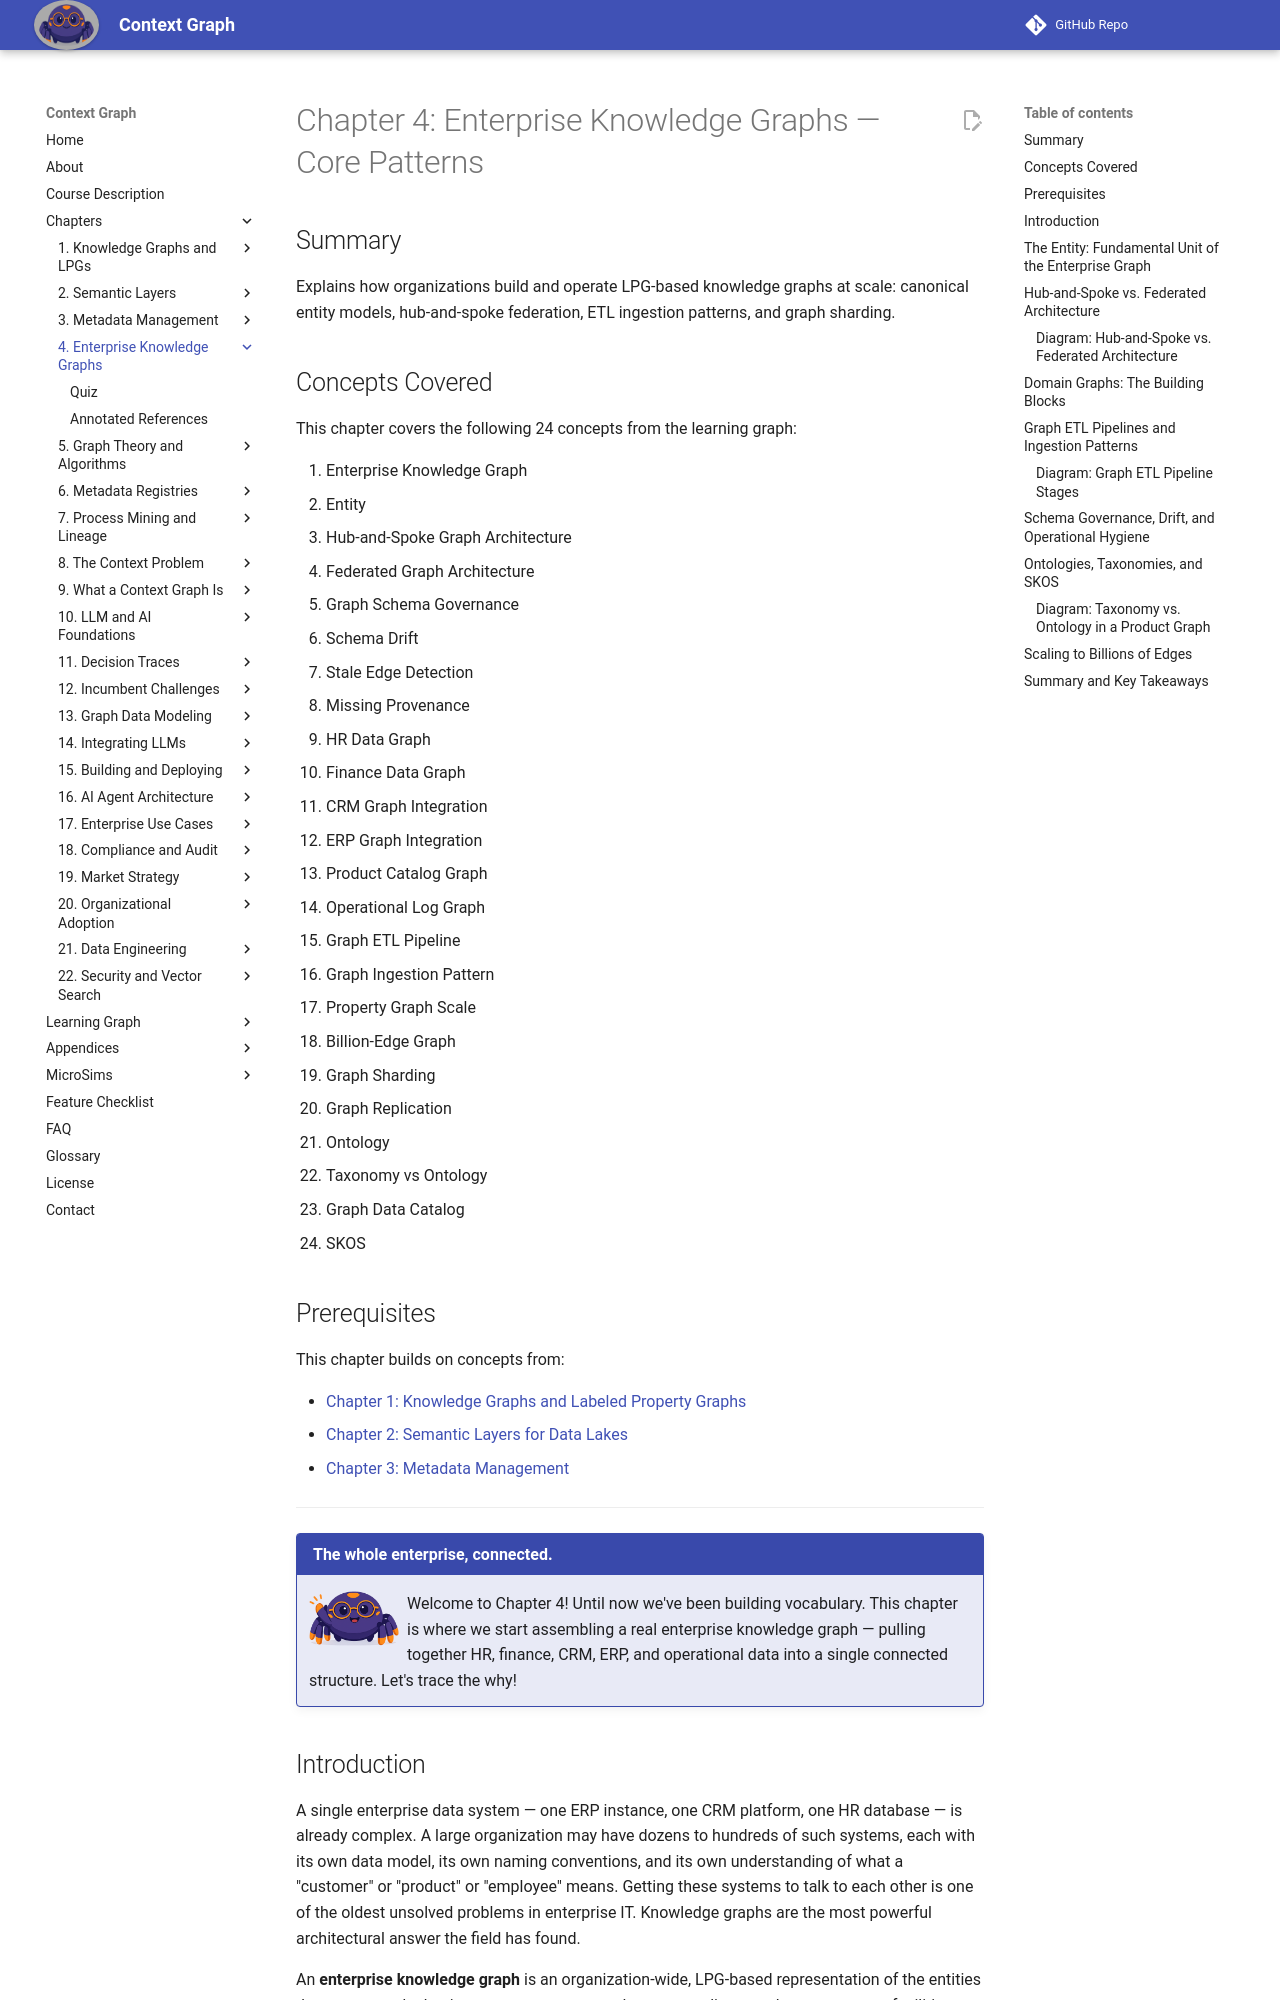

repository: dmccreary/context-graph · page: chapters/04-enterprise-knowledge-graphs/index.html · generator: mkdocs

---
title: "Chapter 4: Enterprise Knowledge Graphs — Core Patterns"
description: "How organizations build and operate LPG-based knowledge graphs at scale: canonical entity models, hub-and-spoke federation, ETL ingestion patterns, and graph sharding."
generated_by: claude skill chapter-content-generator
date: 2026-05-18 14:20:00
version: 0.08
---

# Chapter 4: Enterprise Knowledge Graphs — Core Patterns

## Summary

Explains how organizations build and operate LPG-based knowledge graphs at scale: canonical entity models, hub-and-spoke federation, ETL ingestion patterns, and graph sharding.

## Concepts Covered

This chapter covers the following 24 concepts from the learning graph:

1. Enterprise Knowledge Graph
2. Entity
3. Hub-and-Spoke Graph Architecture
4. Federated Graph Architecture
5. Graph Schema Governance
6. Schema Drift
7. Stale Edge Detection
8. Missing Provenance
9. HR Data Graph
10. Finance Data Graph
11. CRM Graph Integration
12. ERP Graph Integration
13. Product Catalog Graph
14. Operational Log Graph
15. Graph ETL Pipeline
16. Graph Ingestion Pattern
17. Property Graph Scale
18. Billion-Edge Graph
19. Graph Sharding
20. Graph Replication
21. Ontology
22. Taxonomy vs Ontology
23. Graph Data Catalog
24. SKOS

## Prerequisites

This chapter builds on concepts from:

- [Chapter 1: Knowledge Graphs and Labeled Property Graphs](../01-knowledge-graphs-lpg/index.md)
- [Chapter 2: Semantic Layers for Data Lakes](../02-semantic-layers/index.md)
- [Chapter 3: Metadata Management](../03-metadata-management/index.md)

---

!!! mascot-welcome "The whole enterprise, connected."
    <img src="../../img/mascot/welcome.png" class="mascot-admonition-img" alt="Nexus waves welcome">
    Welcome to Chapter 4! Until now we've been building vocabulary. This chapter is where we start assembling a real enterprise knowledge graph — pulling together HR, finance, CRM, ERP, and operational data into a single connected structure. Let's trace the why!

## Introduction

A single enterprise data system — one ERP instance, one CRM platform, one HR database — is already complex. A large organization may have dozens to hundreds of such systems, each with its own data model, its own naming conventions, and its own understanding of what a "customer" or "product" or "employee" means. Getting these systems to talk to each other is one of the oldest unsolved problems in enterprise IT. Knowledge graphs are the most powerful architectural answer the field has found.

An **enterprise knowledge graph** is an organization-wide, LPG-based representation of the entities that matter to the business — customers, employees, suppliers, products, contracts, facilities, transactions, events — and the relationships between them. Unlike a data warehouse, which flattens these relationships into tables optimized for aggregate queries, a knowledge graph preserves the network structure of organizational reality. That structure is what allows an LLM to answer multi-hop questions: "Which suppliers for our top-revenue product lines also supply our three highest-risk customers?" A relational database answers that with a chain of complex joins; a knowledge graph answers it with a graph traversal.

This chapter explains how to build an enterprise knowledge graph that actually works at scale — not just for a single domain, but across the entire data estate of a real organization. The patterns here (canonical entity models, hub-and-spoke federation, robust ingestion pipelines, and operational hygiene) are what separate production knowledge graphs from proof-of-concept demos.
